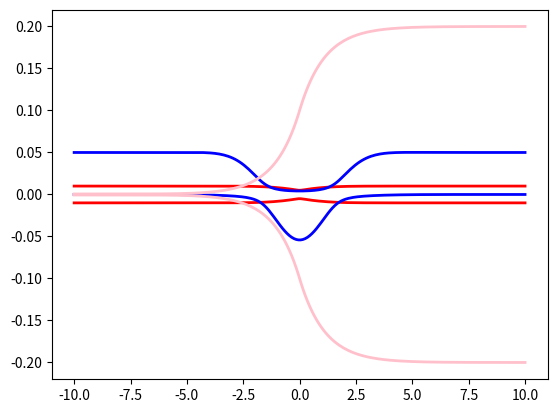

Python code for this plot:
import numpy as np
import matplotlib.pyplot as plt

def SAC_potential(position): # 计算Simple avoided crossing case 的哈密顿矩阵及其导数
    A,B,C,D = 0.01, 1.6, 0.005, 1.0
    V = np.zeros([2,2])
    V_der = np.zeros([2,2])
    if position > 0:
        V[0,0] = A * (1 - np.exp(-B * position))
        V_der[0,0] = A * B * np.exp(-B * position)
    elif position == 0:
        V[0,0] = 0
        V_der[0,0] = A * B
    else:
        V[0,0] = -A * (1 - np.exp(B * position))
        V_der[0,0] = A * B * np.exp(B * position)
    V[0,1] = C * np.exp(- D * position ** 2)    
    V[1,0] = V[0,1]
    V[1,1] = -V[0,0]
    V_der[0,1] = -2*C*D*position*np.exp(-D*position**2)
    V_der[1,0] = V_der[0,1]
    V_der[1,1] = -V_der[0,0]
    return V, V_der

def DAC_potential(position): # 计算Dual avoided crossing case 的哈密顿矩阵及其导数
    A,B,C,D,E0 = 0.10, 0.28, 0.015, 0.06, 0.05
    V = np.zeros([2,2])
    V_der = np.zeros([2,2])
    V[0,0] = 0
    V[1,1] = -A * np.exp(-B * position ** 2) + E0
    V[0,1] = C * np.exp(-D * position ** 2)
    V[1,0] = V[0,1]
    V_der[1, 1] = A * B * 2 * position * np.exp(-B*position**2)
    V_der[0, 1] = -2 * position * C * D * np.exp( -D*position**2 )
    V_der[1, 0] = V_der[0, 1]
    return V, V_der

def ECR_potential(position): # 计算Extended Coupled avoided crossing case 的哈密顿矩阵及其导数
    A,B,C = 0.0006, 0.10, 0.90
    V = np.zeros([2,2])
    V_der = np.zeros([2,2])
    V[0,0] = A
    V[1,1] = -A
    if position < 0:
        V[0,1] = B * np.exp(C * position)
        V_der[0,1] = B * C * np.exp(C * position)
    elif position == 0:
        V[0,1] = B
        V_der[0,1] = B*C
    else:
        V[0,1] = B * (2 - np.exp(-C * position))
        V_der[0,1] = B * C * np.exp(-C * position)
    V_der[0,0] =0
    V_der[1,1] = 0
    V[1,0] = V[0,1]
    V_der[1,0] = V_der[0,1]
    return V, V_der

def main():

	npoints = 200
	PMin = -10
	PMax = 10

	plist = np.linspace(PMin, PMax, npoints) # 坐标分割/横坐标初始化

	# SAC
    # eig, vector = linalg.eigh()
	eig_SAC = np.array([ np.linalg.eigh(SAC_potential(p)[0])[0] for p in plist ]) # 对于plist中的每一个p，计算其势能矩阵的本征值
	plt.plot(plist, eig_SAC, linewidth=2, linestyle='-', color='red') # 横轴p，纵轴每个p对应的势能矩阵的本征值，绘图
	plt.show()
	
	# DAC
	eig_DAC = np.array([ np.linalg.eigh(DAC_potential(p)[0])[0] for p in plist ])
	plt.plot(plist, eig_DAC, linewidth=2, linestyle='-', color='blue')
	plt.show()

	# ECR
	eig_ECR = np.array([ np.linalg.eigh(ECR_potential(p)[0])[0] for p in plist ])
	plt.plot(plist, eig_ECR, linewidth=2, linestyle='-', color='pink')
	plt.show()	

if __name__ == "__main__":

	main()
